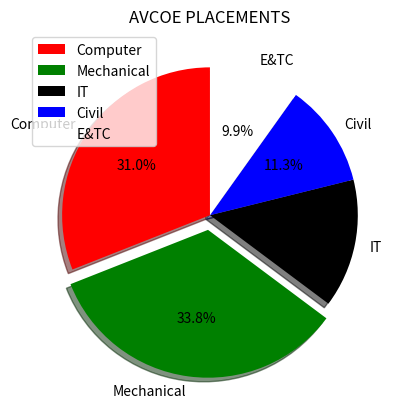

This chart was generated by the following Python code:
from matplotlib import pyplot as plt
branch=["Computer","Mechanical","IT","Civil","E&TC"]
placed=[110,120,50,40,35]
colo=['r','g','k','b','w']
plt.pie(placed,labels=branch,colors=colo,startangle=90,shadow=True,explode=[0,0.1,0,0,0],autopct='%1.1f%%')
plt.legend()
plt.title('AVCOE PLACEMENTS')             

plt.show()